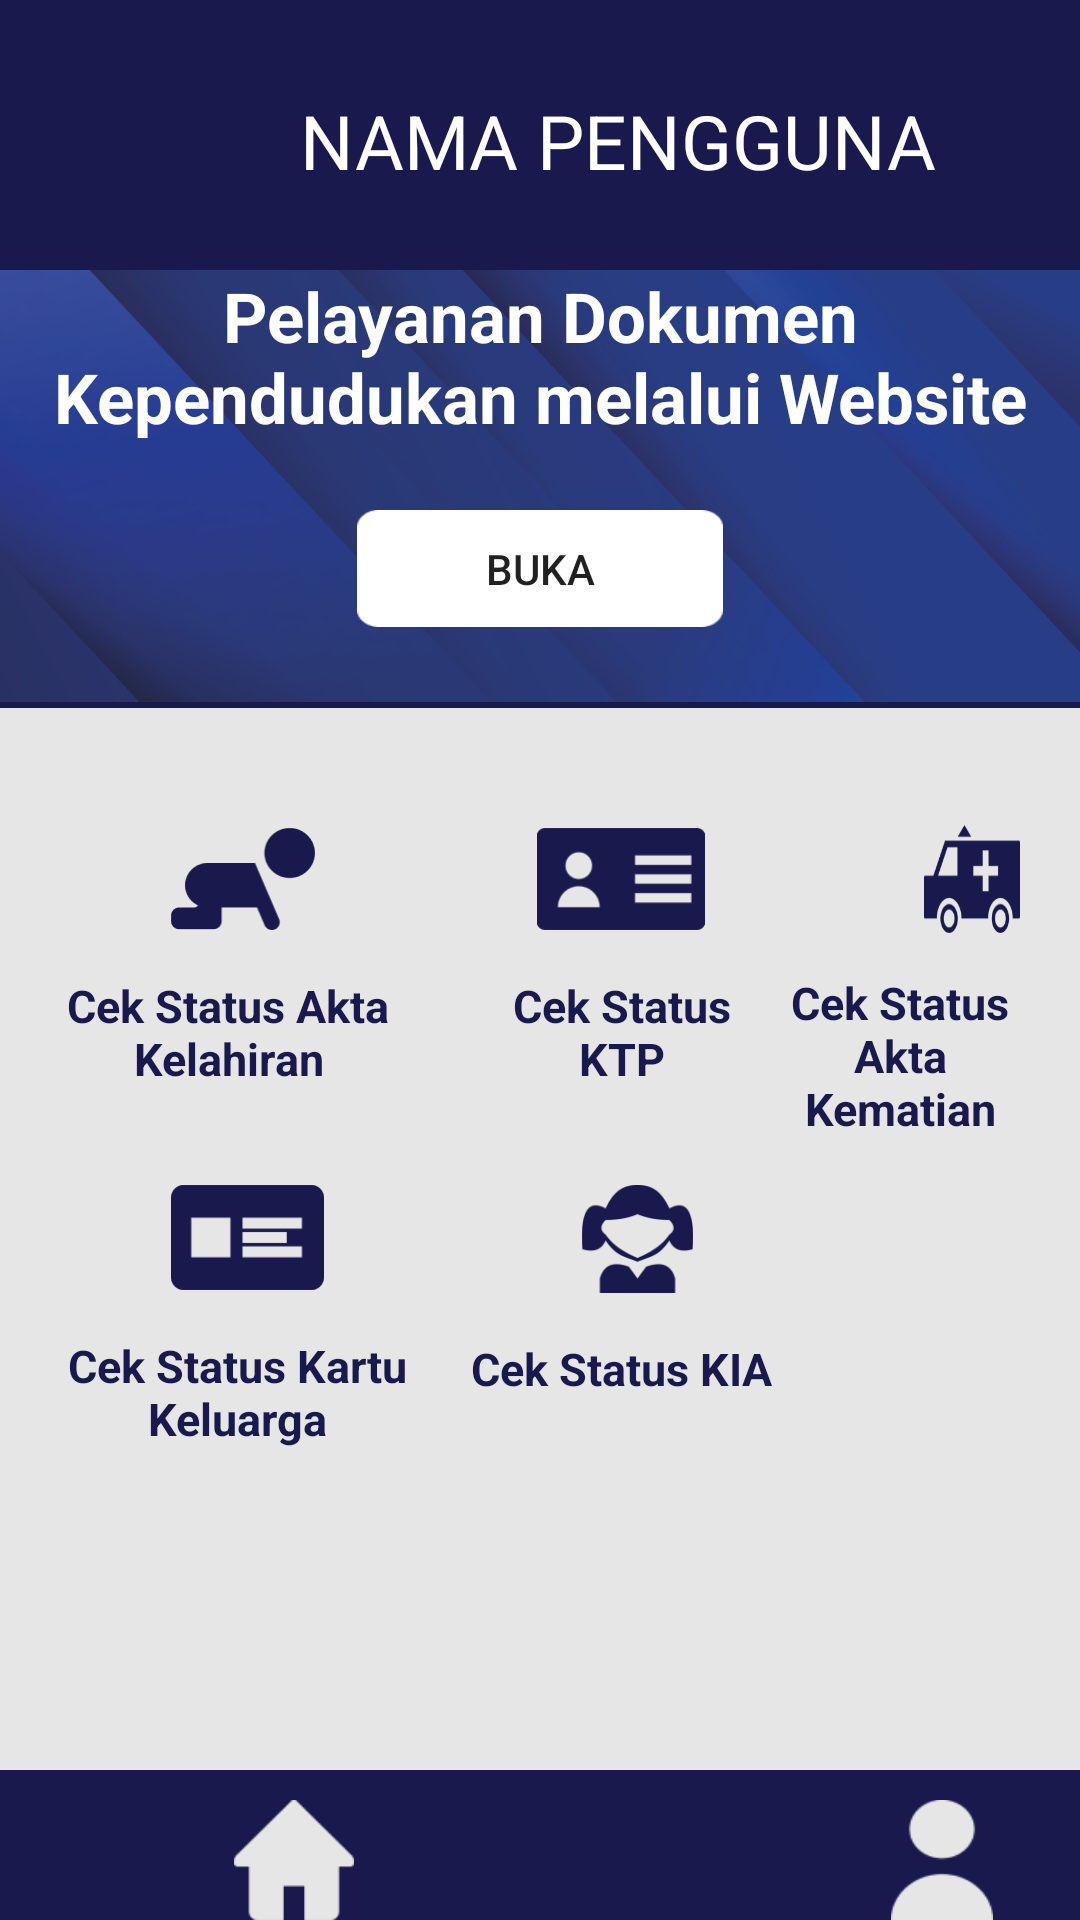

Write the Android layout XML for this screen, with the resource values it uses.
<!-- AndroidManifest.xml: application theme Theme.MaterialComponents.DayNight.NoActionBar -->
<!-- res/layout/activity_main.xml -->
<?xml version="1.0" encoding="utf-8"?>
<RelativeLayout
    xmlns:android="http://schemas.android.com/apk/res/android"
    xmlns:app="http://schemas.android.com/apk/res-auto"
    xmlns:tools="http://schemas.android.com/tools"
    android:layout_width="match_parent"
    android:layout_height="match_parent"
    android:background="@drawable/bg_header"
    tools:context=".MainActivity">

    <TextView
        android:id="@+id/bg_header"
        android:layout_width="match_parent"
        android:layout_height="60dp"
        android:text="NAMA PENGGUNA"
        android:layout_marginLeft="100dp"
        android:layout_marginTop="30dp"
        android:textSize="25sp"
        android:textColor="@color/white" />


    <TextView
        android:id="@+id/banner"
        android:layout_width="match_parent"
        android:layout_height="144dp"
        android:layout_below="@+id/bg_header"
        android:text="Pelayanan Dokumen Kependudukan melalui Website"
        android:textColor="@color/white"
        android:textSize="23sp"
        android:layout_centerHorizontal="true"
        android:textStyle="bold"
        android:textAlignment="center"
        android:background="@drawable/bg_banner"
        android:gravity="center_horizontal" />

    <RelativeLayout
        android:layout_width="match_parent"
        android:layout_height="354dp"
        android:layout_marginTop="236dp"
        android:background="@drawable/bg_dashboard"
        android:padding="20dp">

        <ImageButton
            android:id="@+id/btn_akta"
            android:layout_width="48dp"
            android:layout_height="34dp"
            android:layout_marginStart="37dp"
            android:layout_marginLeft="38dp"
            android:layout_marginTop="20dp"
            android:background="@drawable/akta1" />

        <ImageButton
            android:id="@+id/btn_ktp"
            android:layout_width="56dp"
            android:layout_height="34dp"
            android:layout_marginStart="159dp"
            android:layout_marginLeft="159dp"
            android:layout_marginTop="20dp"
            android:background="@drawable/ktp1" />

        <ImageButton
            android:id="@+id/btn_kematian"
            android:layout_width="53dp"
            android:layout_height="36dp"
            android:layout_marginStart="288dp"
            android:layout_marginLeft="288dp"
            android:layout_marginTop="19dp"
            android:background="@drawable/kematian1" />

        <ImageButton
            android:id="@+id/btn_kk"
            android:layout_width="51dp"
            android:layout_height="35dp"
            android:layout_below="@id/btn_akta"
            android:layout_marginStart="37dp"
            android:layout_marginLeft="31dp"
            android:layout_marginTop="85dp"
            android:background="@drawable/kartukeluarga1" />

        <ImageButton
            android:id="@+id/btn_kia"
            android:layout_width="37dp"
            android:layout_height="36dp"
            android:layout_below="@id/btn_ktp"
            android:layout_marginStart="174dp"
            android:layout_marginLeft="169dp"
            android:layout_marginTop="85dp"
            android:background="@drawable/kia1" />

        <TextView
            android:id="@+id/text_akta"
            android:layout_width="112dp"
            android:layout_height="60dp"
            android:layout_below="@id/btn_akta"
            android:layout_marginStart="0dp"
            android:layout_marginLeft="0dp"
            android:layout_marginTop="15dp"
            android:gravity="center_horizontal"
            android:text="Cek Status Akta Kelahiran"
            android:textAlignment="center"
            android:textColor="#1A194D"
            android:textSize="15sp"
            android:textStyle="bold" />

        <TextView
            android:id="@+id/text_ktp"
            android:layout_width="91dp"
            android:layout_height="66dp"
            android:layout_below="@id/btn_ktp"
            android:layout_marginStart="142dp"
            android:layout_marginLeft="142dp"
            android:layout_marginTop="15dp"
            android:gravity="center_horizontal"
            android:text="Cek Status KTP"
            android:textAlignment="center"
            android:textColor="#1A194D"
            android:textSize="15sp"
            android:textStyle="bold" />

        <TextView
            android:id="@+id/text_kematian"
            android:layout_width="wrap_content"
            android:layout_height="58dp"
            android:layout_below="@id/btn_kematian"
            android:layout_marginStart="240dp"
            android:layout_marginLeft="240dp"
            android:layout_marginTop="13dp"
            android:gravity="center_horizontal"
            android:text="Cek Status Akta Kematian"
            android:drawableLeft="@drawable/ic_segera"
            android:textAlignment="center"
            android:textColor="#1A194D"
            android:textSize="15sp"
            android:textStyle="bold" />

        <TextView
            android:id="@+id/text_kk"
            android:layout_width="116dp"
            android:layout_height="61dp"
            android:layout_below="@id/btn_kk"
            android:layout_marginStart="1dp"
            android:layout_marginLeft="2dp"
            android:layout_marginTop="15dp"
            android:drawableLeft="@drawable/ic_segera"
            android:gravity="center_horizontal"
            android:text="Cek Status Kartu Keluarga"
            android:textAlignment="center"
            android:textColor="#1A194D"
            android:textSize="15sp"
            android:textStyle="bold" />

        <TextView
            android:id="@+id/text_kia"
            android:layout_width="104dp"
            android:layout_height="52dp"
            android:layout_below="@id/btn_kia"
            android:layout_marginStart="135dp"
            android:layout_marginLeft="147dp"
            android:layout_marginTop="15dp"
            android:drawableLeft="@drawable/ic_segera"
            android:gravity="center_horizontal"
            android:text="Cek Status KIA"
            android:textAlignment="center"
            android:textColor="#1A194D"
            android:textSize="15sp"
            android:textStyle="bold" />


    </RelativeLayout>

    <Button
        android:id="@+id/btn_buka"
        android:layout_width="122dp"
        android:layout_height="39dp"
        android:layout_below="@+id/bg_header"
        android:layout_marginLeft="20dp"
        android:layout_marginTop="80dp"
        android:layout_centerHorizontal="true"
        android:background="@drawable/bg_btn_buka"
        android:text="Buka" />

    <ImageButton
        android:id="@+id/btn_home"
        android:layout_width="40dp"
        android:layout_height="42dp"
        android:layout_marginStart="78dp"
        android:layout_marginLeft="78dp"
        android:layout_marginTop="600dp"
        android:background="@drawable/home1" />
    <TextView
        android:id="@+id/txt_home"
        android:layout_width="wrap_content"
        android:layout_height="wrap_content"
        android:layout_below="@id/btn_home"
        android:layout_marginLeft="61dp"
        android:layout_marginTop="5dp"
        android:textColor="@color/white"
        android:textStyle="bold"
        android:textSize="20sp"
        android:text="@string/beranda"/>

    <ImageButton
        android:id="@+id/btn_akun"
        android:layout_width="34dp"
        android:layout_height="42dp"
        android:layout_marginStart="297dp"
        android:layout_marginLeft="297dp"
        android:layout_marginTop="600dp"
        android:background="@drawable/orang2" />

    <TextView
        android:id="@+id/txt_akun"
        android:layout_width="wrap_content"
        android:layout_height="wrap_content"
        android:layout_below="@id/btn_akun"
        android:layout_marginLeft="290dp"
        android:layout_marginTop="5dp"
        android:textColor="@color/white"
        android:textStyle="bold"
        android:textSize="20sp"
        android:text="@string/akun"/>



</RelativeLayout>
<!-- resources referenced by this layout -->
<resources>
  <!-- drawable akta1: png bitmap (drawable, 3297 bytes) -->
  <!-- drawable bg_banner: png bitmap (drawable, 128600 bytes) -->
  <!-- drawable bg_btn_buka: png bitmap (drawable, 817 bytes) -->
  <!-- drawable bg_dashboard: png bitmap (drawable, 3928 bytes) -->
  <!-- drawable bg_header: png bitmap (drawable, 1475 bytes) -->
  <!-- drawable home1: png bitmap (drawable, 1173 bytes) -->
  <!-- drawable kartukeluarga1: png bitmap (drawable, 1288 bytes) -->
  <!-- drawable kematian1: png bitmap (drawable, 5072 bytes) -->
  <!-- drawable kia1: png bitmap (drawable, 4758 bytes) -->
  <!-- drawable ktp1: png bitmap (drawable, 2167 bytes) -->
  <!-- drawable orang2: png bitmap (drawable, 1711 bytes) -->
  <string name="akun">Akun</string>
  <string name="beranda">Beranda</string>
  <!-- not gathered from this repository: default colours our renderer supplied (Android Studio template values) -->
  <color name="white">#FFFFFFFF</color>
</resources>
